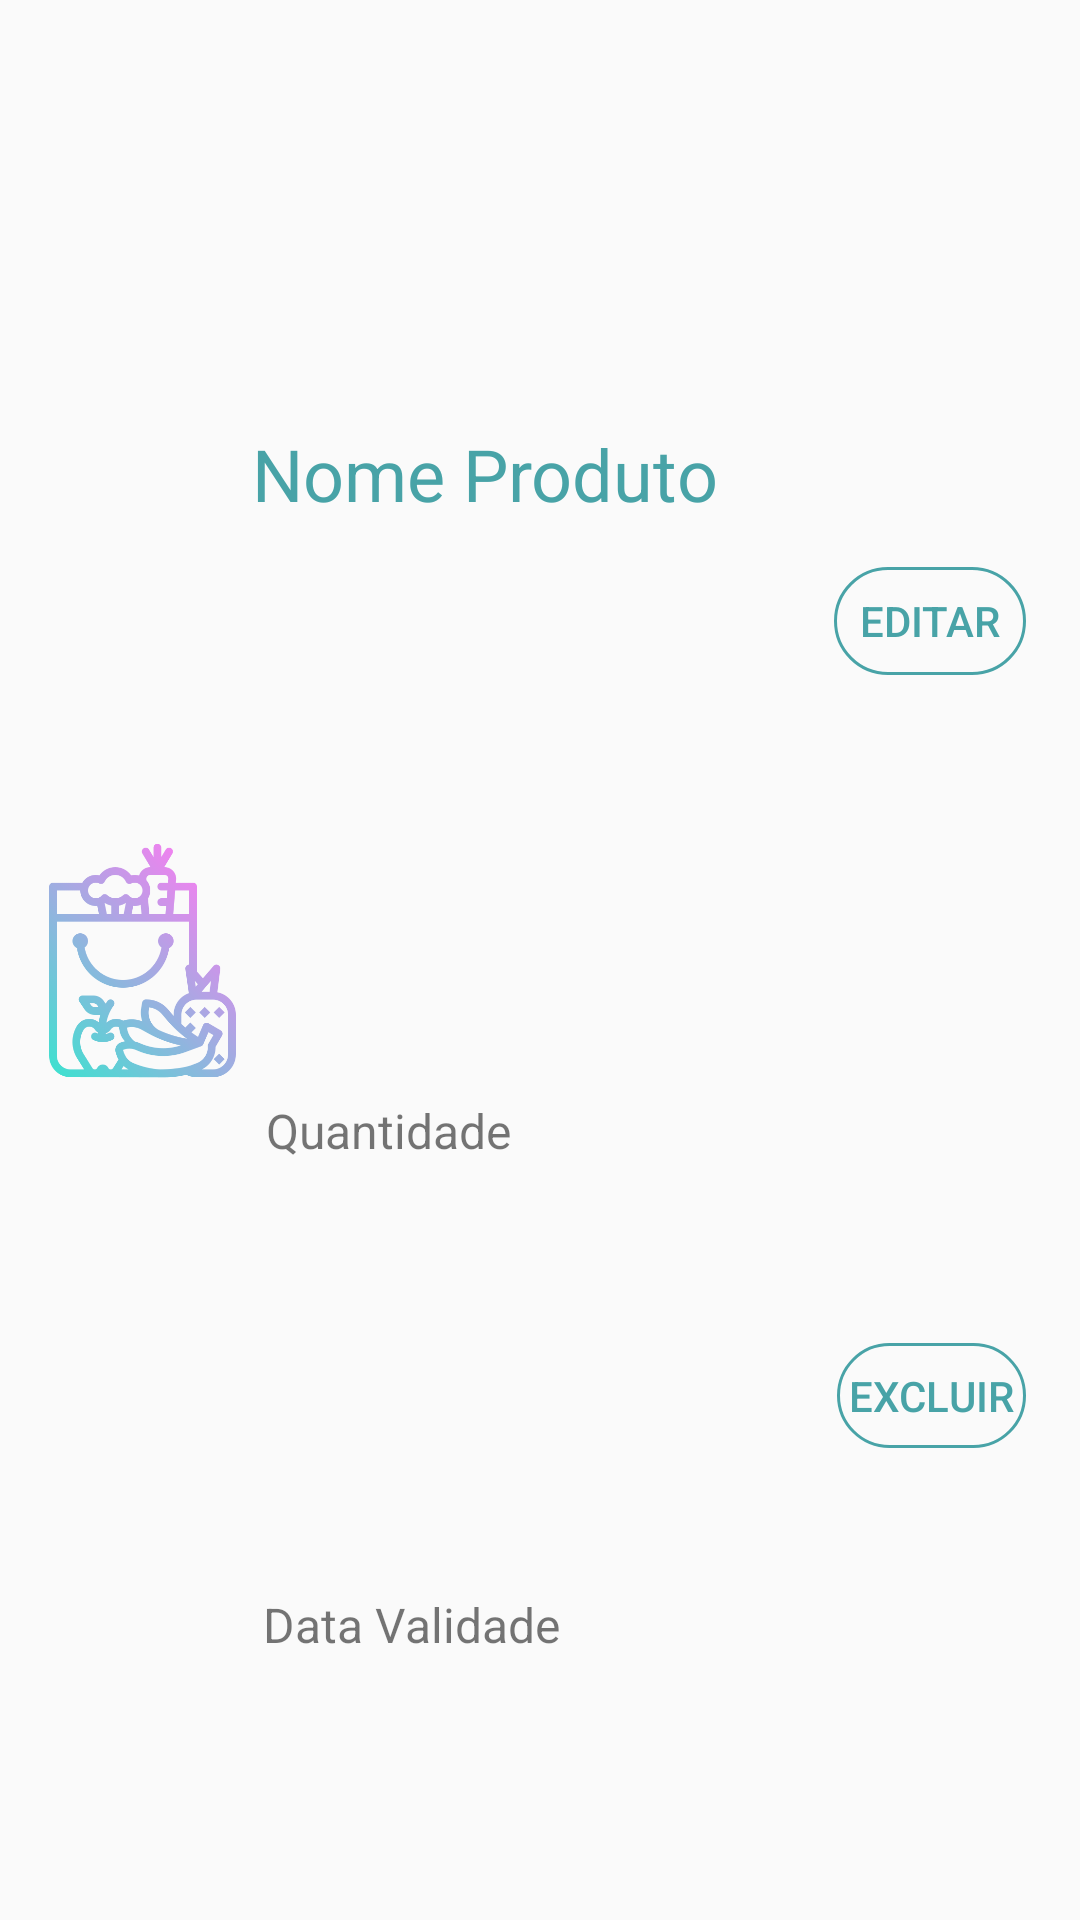

Here is an Android app screen rendered from its layout file. Give the layout XML and the strings, colors and styles it references.
<!-- AndroidManifest.xml: application theme Theme.Despensa -->
<!-- res/layout/linhas_custom_lista_produtos.xml -->
<?xml version="1.0" encoding="utf-8"?>
<androidx.constraintlayout.widget.ConstraintLayout xmlns:android="http://schemas.android.com/apk/res/android"
    xmlns:app="http://schemas.android.com/apk/res-auto"
    xmlns:tools="http://schemas.android.com/tools"
    android:layout_width="match_parent"
    android:layout_height="135dp">

    <ImageView
        android:id="@+id/ivIconeProduto"
        android:layout_width="85dp"
        android:layout_height="83dp"
        app:layout_constraintBottom_toBottomOf="parent"
        app:layout_constraintEnd_toEndOf="parent"
        app:layout_constraintHorizontal_bias="0.018"
        app:layout_constraintStart_toStartOf="parent"
        app:layout_constraintTop_toTopOf="parent"
        app:srcCompat="@drawable/icone_bolsa_de_compras_tela_login" />

    <TextView
        android:id="@+id/tvNomeProdLista"
        android:layout_width="wrap_content"
        android:layout_height="wrap_content"
        android:text="Nome Produto"
        android:textColor="#48A3A7"
        android:textSize="24sp"
        app:layout_constraintBottom_toBottomOf="parent"
        app:layout_constraintEnd_toEndOf="parent"
        app:layout_constraintHorizontal_bias="0.411"
        app:layout_constraintStart_toStartOf="parent"
        app:layout_constraintTop_toTopOf="parent"
        app:layout_constraintVertical_bias="0.233" />

    <TextView
        android:id="@+id/tvQuantProdLista"
        android:layout_width="wrap_content"
        android:layout_height="wrap_content"
        android:text="Quantidade"
        android:textSize="16sp"
        app:layout_constraintBottom_toBottomOf="parent"
        app:layout_constraintEnd_toEndOf="parent"
        app:layout_constraintHorizontal_bias="0.319"
        app:layout_constraintStart_toStartOf="parent"
        app:layout_constraintTop_toTopOf="parent"
        app:layout_constraintVertical_bias="0.592" />

    <TextView
        android:id="@+id/tvDtValiLista"
        android:layout_width="wrap_content"
        android:layout_height="wrap_content"
        android:text="Data Validade"
        android:textSize="16sp"
        app:layout_constraintBottom_toBottomOf="parent"
        app:layout_constraintEnd_toEndOf="parent"
        app:layout_constraintHorizontal_bias="0.336"
        app:layout_constraintStart_toStartOf="parent"
        app:layout_constraintTop_toTopOf="parent"
        app:layout_constraintVertical_bias="0.858" />

    <Button
        android:id="@+id/btnEditarListaProd"
        android:layout_width="64dp"
        android:layout_height="36dp"
        android:background="@drawable/custom_button_lista_produtos"
        android:text="EDITAR"
        android:textColor="#48A3A7"
        app:layout_constraintBottom_toBottomOf="parent"
        app:layout_constraintEnd_toEndOf="parent"
        app:layout_constraintHorizontal_bias="0.939"
        app:layout_constraintStart_toStartOf="parent"
        app:layout_constraintTop_toTopOf="parent"
        app:layout_constraintVertical_bias="0.313" />

    <Button
        android:id="@+id/btnExcluirListaProd"
        android:layout_width="63dp"
        android:layout_height="35dp"
        android:background="@drawable/custom_button_lista_produtos"
        android:text="EXCLUIR"
        android:textColor="#48A3A7"
        app:layout_constraintBottom_toBottomOf="parent"
        app:layout_constraintEnd_toEndOf="parent"
        app:layout_constraintHorizontal_bias="0.939"
        app:layout_constraintStart_toStartOf="parent"
        app:layout_constraintTop_toTopOf="parent"
        app:layout_constraintVertical_bias="0.74" />

    <TextView
        android:id="@+id/tvIdProduto"
        android:layout_width="wrap_content"
        android:layout_height="wrap_content"
        android:text="TextView"
        android:visibility="invisible"
        app:layout_constraintBottom_toBottomOf="parent"
        app:layout_constraintEnd_toEndOf="parent"
        app:layout_constraintHorizontal_bias="0.739"
        app:layout_constraintStart_toStartOf="parent"
        app:layout_constraintTop_toTopOf="parent"
        app:layout_constraintVertical_bias="0.267" />
</androidx.constraintlayout.widget.ConstraintLayout>
<!-- resources referenced by this layout -->
<resources>
  <!-- drawable custom_button_lista_produtos (drawable) -->
  <?xml version="1.0" encoding="utf-8"?>
      <shape xmlns:android="http://schemas.android.com/apk/res/android"
          android:shape="rectangle">
          <corners android:radius="30dp" />
          <stroke
              android:width="1dp"
              android:color="#48A3A7" />
  
      </shape>
  <!-- drawable icone_bolsa_de_compras_tela_login: png bitmap (drawable, 47134 bytes) -->
  <style name="Theme.Despensa" parent="Theme.AppCompat.Light.NoActionBar">
          
          <item name="colorPrimary">@color/purple_500</item>
          <item name="colorPrimaryVariant">@color/purple_700</item>
          <item name="colorOnPrimary">@color/white</item>
          
          <item name="colorSecondary">@color/teal_200</item>
          <item name="colorSecondaryVariant">@color/teal_700</item>
          <item name="colorOnSecondary">@color/black</item>
          
          <item name="android:windowTranslucentStatus">true</item>
          <item name="android:windowTranslucentNavigation">true</item>
          
      </style>
  <!-- not gathered from this repository: default colours our renderer supplied (Android Studio template values) -->
  <color name="purple_500">#FF6200EE</color>
  <color name="purple_700">#FF3700B3</color>
  <color name="teal_200">#FF03DAC5</color>
  <color name="teal_700">#FF018786</color>
  <color name="black">#FF000000</color>
  <color name="white">#FFFFFFFF</color>
</resources>
